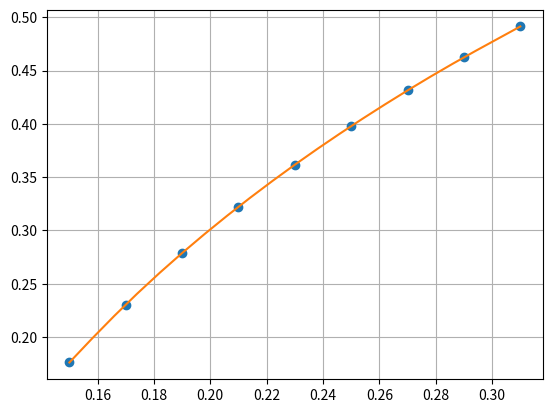

The script that saved this image:
import matplotlib.pyplot as plt
import numpy as np

X = [0.15, 0.17, 0.19, 0.21, 0.23, 0.25, 0.27, 0.29, 0.31]
Y = [0.1761, 0.2304, 0.2788, 0.3222, 0.3617, 0.3979, 0.4314, 0.4624, 0.4914]

n = len(Y)

def calculaP(x):
    valor = 0
    for k in range(n):
        lk = 1.0
        for i in range(n):
            if k != i:
                lk = lk*(x - X[i])/(X[k]-X[i])
        valor = valor + Y[k]*lk 
    return valor

Ynew = []
Xnew = np.linspace(X[0], X[-1], num=21)
for xnew in Xnew:
    ynew = calculaP(xnew)
    Ynew.append(ynew)

plt.plot(X, Y, 'o', Xnew, Ynew,'-')
plt.grid()
plt.show()

x = 0.20
y = 0.22

print ("P(",x,") =", calculaP(x))
print ("P(",y,") =", calculaP(y))